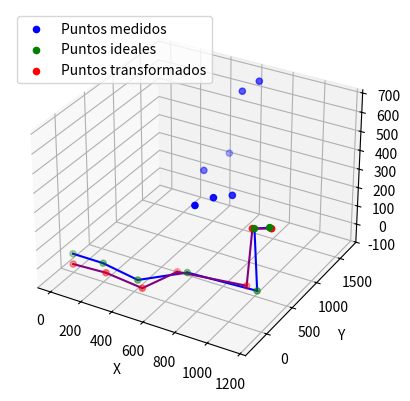

This chart was generated by the following Python code: (Note: this script raises an exception after producing the figure.)
import numpy as np
import matplotlib.pyplot as plt
import pandas as pd
from mpl_toolkits.mplot3d import Axes3D

#Meassured points
measuredPoints = np.array([
    [611.076, 523.954, 278.609],
    [663.378, 716.959, 284.796],
    [712.111, 934.086, 255.697],
    [433.926, 1216.223, 255.779],
    [460.329, 1641.783, 255.694],
    [550.137, 1612.65, 613.95],
    [629.971, 1701.17, 664.328]
])

#Plane points
planePoints = np.array([
    [0, 0, 0],
    [199.885, 0, 0],
    [420.68, 10.804, -35.883],
    [619.358, 352.94, -34.728],
    [1033.714, 438.916, -47.298],
    [1040.679, 343.745, 308.735],
    [1149.313, 290.046, 354.541]
])


# Grafico
fig = plt.figure()
ax = fig.add_subplot(111, projection='3d')

# Plot puntos medidos
ax.scatter(measuredPoints[:, 0], measuredPoints[:, 1], measuredPoints[:, 2], c='blue', label='Puntos medidos')


def translate_to_centroid(points, centroid):
    """
    Translate the points to the specified centroid.

    Parameters:
        points (numpy array): The set of 3D points.
        centroid (numpy array): The target centroid to which the points will be translated.

    Returns:
        translated_points (numpy array): The translated points.
    """
    translated_points = points + (centroid - np.mean(points, axis=0))
    return translated_points



# Calculate the centroid of measuredPoints and planePoints
measuredPoints_centroid = np.mean(measuredPoints, axis=0)
planePoints_centroid = np.mean(planePoints, axis=0)

# Translate measuredPoints to the centroid of planePoints
measuredPoints = translate_to_centroid(measuredPoints, planePoints_centroid)




def rotation_matrix(angle, axis):
    """
    Generate a 3D orthogonal rotation matrix.

    Parameters:
        angle (float): The rotation angle in radians.
        axis (numpy array): The axis of rotation as a 3D vector.

    Returns:
        R (numpy array): The 3D orthogonal rotation matrix.
    """
    axis = axis / np.linalg.norm(axis)
    x, y, z = axis
    c = np.cos(angle)
    s = np.sin(angle)
    R = np.array([[c + x**2*(1 - c), x*y*(1 - c) - z*s, x*z*(1 - c) + y*s],
                  [y*x*(1 - c) + z*s, c + y**2*(1 - c), y*z*(1 - c) - x*s],
                  [z*x*(1 - c) - y*s, z*y*(1 - c) + x*s, c + z**2*(1 - c)]])

    # Ensure orthogonality using SVD
    U, _, Vt = np.linalg.svd(R)
    R_orthogonal = np.dot(U, Vt)

    return R_orthogonal


def distance_squared(p1, p2):
    """
    Calculate the squared distance between two 3D points.

    Parameters:
        p1, p2 (numpy arrays): The 3D points.

    Returns:
        d_squared (float): The squared distance between p1 and p2.
    """
    return np.sum((p1 - p2)**2)

def error_function(measured_points, plane_points, rotation_matrix):
    """
    Calculate the error between measured points and corresponding points on the plane after rotation.

    Parameters:
        measured_points (numpy array): The set of 3D points to be rotated.
        plane_points (numpy array): The set of 3D points representing the plane.
        rotation_matrix (numpy array): The 3D rotation matrix.

    Returns:
        error (float): The sum of squared distances between the rotated measured points and plane points.
    """
    rotated_points = np.dot(measured_points, rotation_matrix.T)
    error = sum(distance_squared(rotated_points[i], plane_points[i]) for i in range(len(measured_points)))
    return error



def gradient_rotation_matrix(rotation_matrix, measured_points, plane_points):
    """
    Calculate the gradient of the error function with respect to the rotation matrix.

    Parameters:
        rotation_matrix (numpy array): The current rotation matrix.
        measured_points (numpy array): The set of 3D points to be rotated.
        plane_points (numpy array): The set of 3D points representing the plane.

    Returns:
        gradient (numpy array): The gradient of the error function with respect to the rotation matrix.
    """
    rotated_points = np.dot(measured_points, rotation_matrix.T)
    residuals = rotated_points - plane_points
    gradient = np.zeros((3, 3))

    for i in range(len(measured_points)):
        gradient += 2 * np.outer(residuals[i], measured_points[i]) - np.dot(residuals[i], rotation_matrix.T)

    return gradient




def orthogonal_rotation_matrix_gradient_descent(measured_points, plane_points, learning_rate=0.0001, num_iterations=5000):
    """
    Perform gradient descent to find the optimal orthogonal rotation matrix.

    Parameters:
        measured_points (numpy array): The set of 3D points to be rotated.
        plane_points (numpy array): The set of 3D points representing the plane.
        learning_rate (float): The learning rate for gradient descent (default: 0.01).
        num_iterations (int): The number of iterations for gradient descent (default: 1000).

    Returns:
        optimal_rotation_matrix (numpy array): The orthogonal rotation matrix that minimizes the error.
        errors (list): List of errors at each iteration.
    """
    # Initialize the rotation matrix with the identity matrix
    rotation_matrix_estimate = np.eye(3)

    errors = []

    for i in range(num_iterations):
        # Calculate the gradient of the error function with respect to the rotation matrix
        gradient = gradient_rotation_matrix(rotation_matrix_estimate, measured_points, plane_points)

        # Update the rotation matrix using the gradient while ensuring orthogonality
        rotation_matrix_estimate -= learning_rate * gradient
        U, _, Vt = np.linalg.svd(rotation_matrix_estimate)
        rotation_matrix_estimate = np.dot(U, Vt)

        # Calculate the error with the updated rotation matrix
        error = error_function(measured_points, plane_points, rotation_matrix_estimate)
        errors.append(error)

    return rotation_matrix_estimate, errors





def find_nearest_neighbors(P, Q):
    """
    Find nearest neighbors between two sets of points using Euclidean distance.

    Parameters:
        P, Q (numpy arrays): Two sets of 3D points.

    Returns:
        nearest_neighbors (list of tuples): List of tuples representing the nearest neighbors.
                                           Each tuple contains the index of a point in P and its
                                           corresponding index in Q.
    """
    nearest_neighbors = []
    for i, p in enumerate(P):
        min_dist = float('inf')
        nearest_q_index = None
        for j, q in enumerate(Q):
            dist = np.linalg.norm(p - q)
            if dist < min_dist:
                min_dist = dist
                nearest_q_index = j
        nearest_neighbors.append((i, nearest_q_index))
    return nearest_neighbors

def kabsch_rmsd(P, Q, nearest_neighbors):
    """
    Kabsch algorithm to find the optimal rotation matrix that aligns two sets of points.
    
    Parameters:
        P, Q (numpy arrays): Two sets of 3D points with the same number of points.
        nearest_neighbors (list of tuples): List of tuples representing the nearest neighbors.
                                           Each tuple contains the index of a point in P and its
                                           corresponding index in Q.
        
    Returns:
        R (numpy array): The optimal rotation matrix.
        rmsd (float): The root-mean-square deviation between the two point sets after alignment.
    """
    # Convert nearest_neighbors to a NumPy array
    nearest_neighbors = np.array(nearest_neighbors)

    # Step 1: Centering the points
    P_centroid = np.mean(P, axis=0)
    Q_centroid = np.mean(Q, axis=0)
    
    P_centered = P - P_centroid
    Q_centered = Q - Q_centroid
    
    # Step 2: Calculate the covariance matrix H
    H = np.dot(P_centered[nearest_neighbors[:, 0]].T, Q_centered[nearest_neighbors[:, 1]])
    
    # Step 3: Singular Value Decomposition (SVD)
    U, _, Vt = np.linalg.svd(H)
    
    # Step 4: Calculate the optimal rotation matrix R
    d = np.linalg.det(np.dot(Vt.T, U.T))
    S = np.eye(3)
    S[2, 2] = d
    R = np.dot(np.dot(Vt.T, S), U.T)
    
    # Step 5: Calculate the root-mean-square deviation (RMSD)
    P_aligned = np.dot(P_centered, R.T) + Q_centroid
    diff = P_aligned - Q
    rmsd = np.sqrt(np.mean(np.sum(diff ** 2, axis=1)))
    
    return R, rmsd

def calculate_rmsd(P_aligned, Q):
    """
    Calculate the Root-Mean-Square Deviation (RMSD) between the aligned points and the target points.

    Parameters:
        P_aligned, Q (numpy arrays): Two sets of 3D points with the same number of points.

    Returns:
        rmsd (float): The root-mean-square deviation between the aligned points and the target points.
    """
    diff = P_aligned - Q
    rmsd = np.sqrt(np.mean(np.sum(diff ** 2, axis=1)))
    return rmsd


def calculate_mae(P_aligned, Q):
    """
    Calculate the Mean Absolute Error (MAE) between the aligned points and the target points.

    Parameters:
        P_aligned, Q (numpy arrays): Two sets of 3D points with the same number of points.

    Returns:
        mae (float): The mean absolute error between the aligned points and the target points.
    """
    diff = P_aligned - Q
    mae = np.mean(np.abs(diff))
    return mae


def calculate_percentage_error(error_metric, data_range):
    """
    Calculate the percentage error relative to the data range.

    Parameters:
        error_metric (float): The error metric value (e.g., RMSD or MAE).
        data_range (float): The range of the data (e.g., max - min).

    Returns:
        percentage_error (float): The percentage error relative to the data range.
    """
    percentage_error = (error_metric / data_range) * 100.0
    return percentage_error



def calculate_distances_between_points(P_aligned, Q):
    """
    Calculate the distance between every pair of points in P_aligned and Q arrays.

    Parameters:
        P_aligned, Q (numpy arrays): Two sets of 3D points with the same number of points.

    Returns:
        distances (numpy array): A 1D array containing the distances between every pair of points.
    """
    num_p_aligned = P_aligned.shape[0]

    distances = np.zeros(num_p_aligned)

    for i in range(num_p_aligned):
        distances[i] = np.linalg.norm(P_aligned[i] - Q[i])

    return distances






# Find nearest neighbors between points in P and Q
nearest_neighbors = find_nearest_neighbors(measuredPoints, planePoints)

R, rmsd = kabsch_rmsd(measuredPoints, planePoints, nearest_neighbors)


# Calculate the aligned points using the optimal rotation matrix
measuredPoints = np.dot(measuredPoints - np.mean(measuredPoints, axis=0), R.T) + np.mean(planePoints, axis=0)





# Call the orthogonal_rotation_matrix_gradient_descent function to find the optimal rotation matrix
measuredPoints *= 0.01
planePoints *= 0.01
optimal_rotation_matrix, errors = orthogonal_rotation_matrix_gradient_descent(measuredPoints, planePoints)
measuredPoints *= 100
planePoints *= 100

print("Optimal Rotation Matrix:")
print(optimal_rotation_matrix)
print("\nFinal Error:", errors[-1])

# Apply the rotation matrix to the measured points
transformedPoints = np.dot(measuredPoints, optimal_rotation_matrix.T)


    


# Plot puntos ideales
ax.scatter(planePoints[:, 0], planePoints[:, 1], planePoints[:, 2], c='green', label='Puntos ideales')

# Plot puntos transformados
ax.scatter(transformedPoints[:, 0], transformedPoints[:, 1], transformedPoints[:, 2], c='red', label='Puntos transformados')

# Connect points in planePoints with lines (plot line segments)
for i in range(len(planePoints) - 1):
    ax.plot([planePoints[i, 0], planePoints[i + 1, 0]],
            [planePoints[i, 1], planePoints[i + 1, 1]],
            [planePoints[i, 2], planePoints[i + 1, 2]], color='blue')

# Connect points in transformedPoints with lines (plot line segments)
for i in range(len(transformedPoints) - 1):
    ax.plot([transformedPoints[i, 0], transformedPoints[i + 1, 0]],
            [transformedPoints[i, 1], transformedPoints[i + 1, 1]],
            [transformedPoints[i, 2], transformedPoints[i + 1, 2]], color='purple')


# Set plot labels and legend
ax.set_xlabel('X')
ax.set_ylabel('Y')
ax.set_zlabel('Z')
ax.legend()

# Save plot
plt.savefig('aligned_points_plot.pdf')  
plt.show()



# Calculate the distance matrix between the aligned points and the target points
dist_matrix = calculate_distances_between_points(transformedPoints, planePoints)

# Print the distance matrix
print("Distance Matrix:")
print(dist_matrix)


# Save the distance matrix to an Excel file using pandas
df_distance_matrix = pd.DataFrame(dist_matrix)
df_distance_matrix.to_excel('distance_matrix.xlsx', index=False)